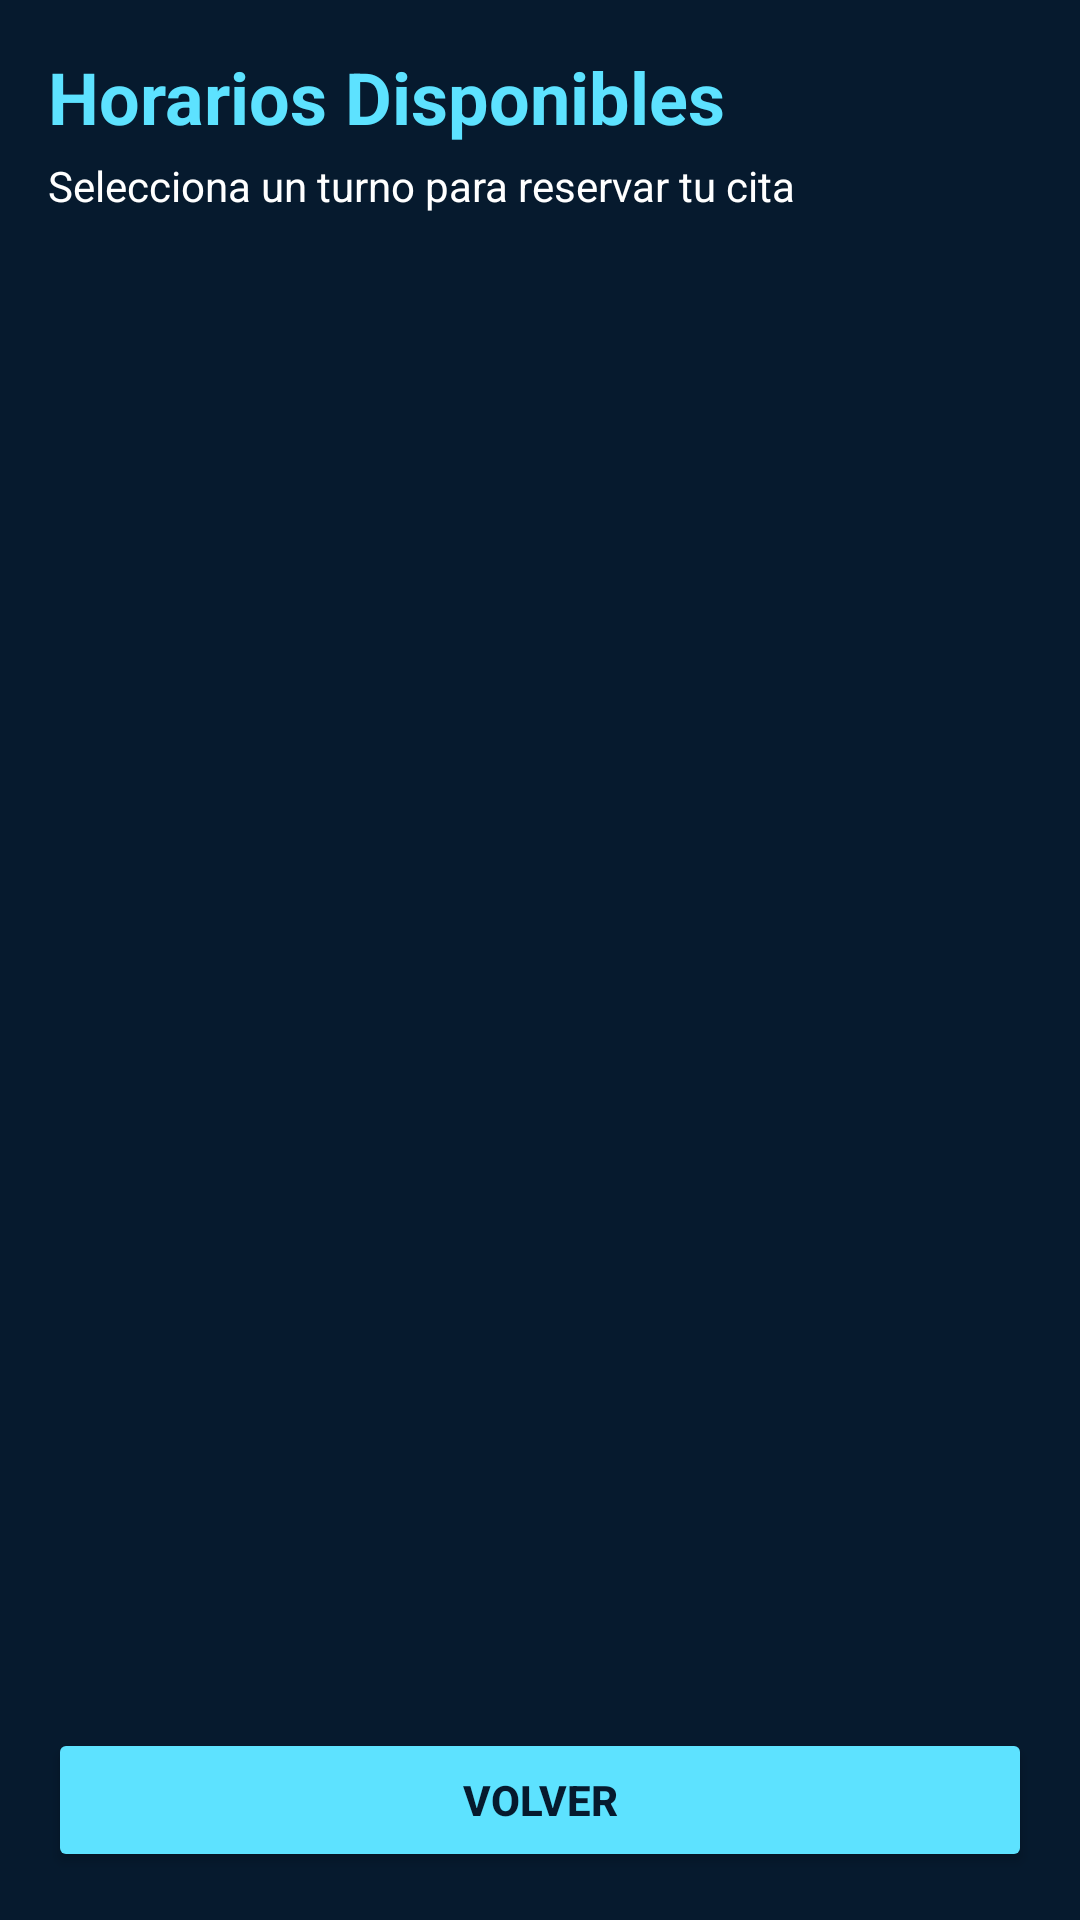

Produce the Android XML layout that renders to this screen, including the resource entries it uses.
<!-- AndroidManifest.xml: application theme Theme.CitasMedicasApp -->
<!-- res/layout/activity_ver_citas.xml -->
<?xml version="1.0" encoding="utf-8"?>
<androidx.constraintlayout.widget.ConstraintLayout
    xmlns:android="http://schemas.android.com/apk/res/android"
    xmlns:app="http://schemas.android.com/apk/res-auto"
    xmlns:tools="http://schemas.android.com/tools"
    android:layout_width="match_parent"
    android:layout_height="match_parent"
    android:padding="16dp"
    android:background="#061A2E">

    <TextView
        android:id="@+id/tvTitulo"
        android:layout_width="wrap_content"
        android:layout_height="wrap_content"
        android:text="Horarios Disponibles"
        android:textSize="24sp"
        android:textStyle="bold"
        android:textColor="#5DE2FF"
        app:layout_constraintTop_toTopOf="parent"
        app:layout_constraintStart_toStartOf="parent"/>

    <TextView
        android:id="@+id/tvSubtitulo"
        android:layout_width="wrap_content"
        android:layout_height="wrap_content"
        android:text="Selecciona un turno para reservar tu cita"
        android:textSize="14sp"
        android:textColor="#FFFFFF"
        android:layout_marginTop="4dp"
        app:layout_constraintTop_toBottomOf="@id/tvTitulo"
        app:layout_constraintStart_toStartOf="parent"/>

    <androidx.recyclerview.widget.RecyclerView
        android:id="@+id/recyclerViewCitas"
        android:layout_width="0dp"
        android:layout_height="0dp"
        android:layout_marginTop="16dp"
        android:layout_marginBottom="16dp"
        app:layout_constraintTop_toBottomOf="@id/tvSubtitulo"
        app:layout_constraintBottom_toTopOf="@id/btnVolverHorarios"
        app:layout_constraintStart_toStartOf="parent"
        app:layout_constraintEnd_toEndOf="parent"
        tools:listitem="@layout/item_cita"/>

    <Button
        android:id="@+id/btnVolverHorarios"
        android:layout_width="0dp"
        android:layout_height="wrap_content"
        android:minHeight="48dp"
        android:text="VOLVER"
        android:textStyle="bold"
        android:textColor="#061A2E"
        android:backgroundTint="#5DE2FF"
        app:layout_constraintBottom_toBottomOf="parent"
        app:layout_constraintStart_toStartOf="parent"
        app:layout_constraintEnd_toEndOf="parent" />

</androidx.constraintlayout.widget.ConstraintLayout>
<!-- res/layout/item_cita.xml (included above) -->
<?xml version="1.0" encoding="utf-8"?>
<LinearLayout xmlns:android="http://schemas.android.com/apk/res/android"
    android:layout_width="match_parent"
    android:layout_height="wrap_content"
    android:layout_margin="8dp"
    android:orientation="vertical"
    android:padding="16dp"
    android:background="@android:drawable/dialog_holo_light_frame"
    android:backgroundTint="#5DE2FF">

    <TextView
        android:id="@+id/tvFechaHora"
        android:layout_width="wrap_content"
        android:layout_height="wrap_content"
        android:text="2026-01-13 | 08:00 AM"
        android:textSize="18sp"
        android:textStyle="bold"
        android:textColor="#061A2E"/>

    <TextView
        android:id="@+id/tvMedico"
        android:layout_width="wrap_content"
        android:layout_height="wrap_content"
        android:layout_marginTop="4dp"
        android:text="Dr. Gregory House - Diagnóstico"
        android:textSize="14sp"
        android:textStyle="bold"
        android:textColor="#061A2E"
        android:alpha="0.8"/>

    <Button
        android:id="@+id/btnReservar"
        android:layout_width="match_parent"
        android:layout_height="wrap_content"
        android:layout_marginTop="12dp"
        android:minHeight="48dp"
        android:text="RESERVAR AHORA"
        android:textStyle="bold"
        android:textColor="#FFFFFF"
        android:backgroundTint="#061A2E"/>

</LinearLayout>
<!-- resources referenced by this layout -->
<resources>
  <style name="Theme.CitasMedicasApp" parent="Base.Theme.CitasMedicasApp" />
  <style name="Base.Theme.CitasMedicasApp" parent="Theme.Material3.DayNight.NoActionBar">
          
          
      </style>
</resources>
